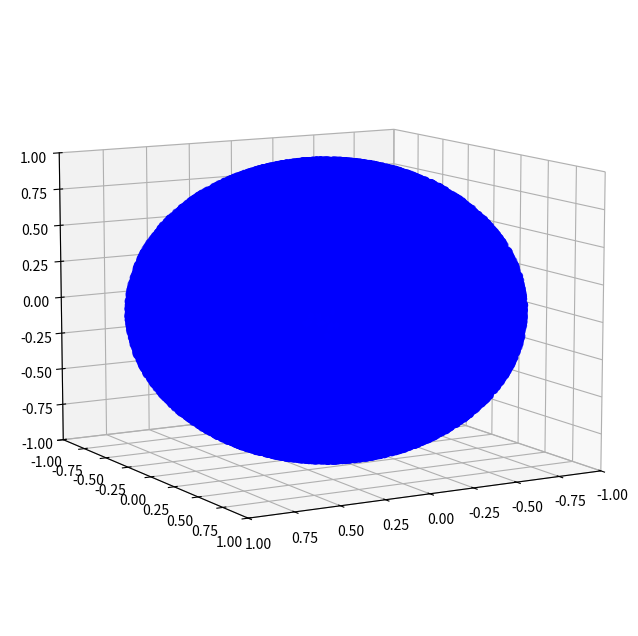

Recreate this plot in Python.
import matplotlib.pyplot as plt
import numpy as np
from tqdm import tqdm 

def esfera(N,R):
    
    X=np.zeros(N)
    Y=np.zeros_like(X)
    Z=np.zeros_like(X)
    
    for i in tqdm(range(N)):
        
        u = np.random.rand()
        r = R*u**(1/3)
        
        phi = np.random.uniform(0,2*np.pi)
        theta=np.random.uniform(0,np.pi)
        
        X[i]= r*np.cos(phi)*np.sin(theta)
        Y[i]= r*np.sin(phi)*np.sin(theta)
        Z[i]= r*np.cos(theta)
        
    return X,Y,Z

def funcion(x,y,z):
    return np.exp(np.sqrt((x**2)+(y**2)+(z**2)))


N=int(1e6) 

X,Y,Z = esfera(N,1)
fig = plt.figure(figsize=(8,8))
ax=fig.add_subplot(1,1,1, projection ="3d")

ax.set_xlim3d(-1, 1)
ax.set_ylim3d(-1, 1)
ax.set_zlim3d(-1, 1)

ax.view_init(10, 60)

ax.scatter(X,Y,Z,color='b')

resultado=np.zeros(N)
for i in range(N):
     
     x=X[i]
     y=Y[i]
     z=Z[i]
     
     resultado[i]= funcion(x,y,z)
     
integral=(4*np.pi/3)*np.average(resultado)

print(integral, 4*np.pi*((np.exp(1)-2)))
         






        
    
    

    
    
    
